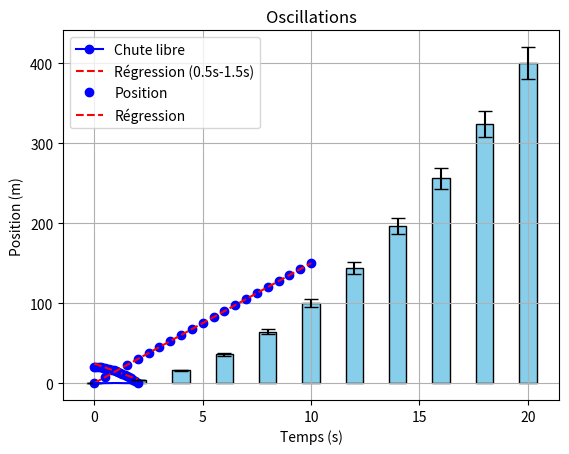

Source code (Python):
# Solution Exercice 1
import numpy as np
import matplotlib.pyplot as plt

g = 9.8
h = 20
t = np.linspace(0, 2, 21)
y = h - 0.5 * g * t**2
print('5 premières valeurs de y :', y[:5])

mask = (t >= 0.5) & (t <= 1.5)
coef = np.polyfit(t[mask], y[mask], 1)
droite = np.polyval(coef, t)

plt.plot(t, y, 'bo-', label='Chute libre')
plt.plot(t, droite, 'r--', label='Régression (0.5s-1.5s)')
plt.xlabel('Temps (s)')
plt.ylabel('Position (m)')
plt.legend()
plt.show()


# Solution Exercice 2
import numpy as np
import matplotlib.pyplot as plt

v = 15
t = np.arange(0, 10.5, 0.5)
x = v * t
print('Dernière position :', x[-1])

coef = np.polyfit(t, x, 1)
droite = np.polyval(coef, t)

plt.plot(t, x, 'bo', label='Position')
plt.plot(t, droite, 'r--', label='Régression')
plt.xlabel('Temps (s)')
plt.ylabel('Position (m)')
plt.legend()
plt.show()


# Solution Exercice 3
import numpy as np
import matplotlib.pyplot as plt

m = 2.0
v = np.arange(0, 21, 2)
Ec = 0.5 * m * v**2
print('Énergies :', Ec)
print('Max :', np.max(Ec))
print('Trois dernières :', Ec[-3:])
print('Vitesses 2–8 :', v[1:5])
print('Énergies :', Ec[1:5])

erreurs = 0.05 * Ec
plt.bar(v, Ec, yerr=erreurs, capsize=5, color='skyblue', edgecolor='black')
plt.xlabel('Vitesse (m/s)')
plt.ylabel('Énergie (J)')
plt.show()


# Solution Exercice 4
import numpy as np
import matplotlib.pyplot as plt

A = 0.1
omega = 2*np.pi
t = np.linspace(0, 2, 101)
x = A * np.cos(omega*t)
print('Max :', np.max(x))
print('Min :', np.min(x))

plt.plot(t, x, 'b-')
plt.xlabel('Temps (s)')
plt.ylabel('Position (m)')
plt.title('Oscillations')
plt.grid(True)
plt.show()
